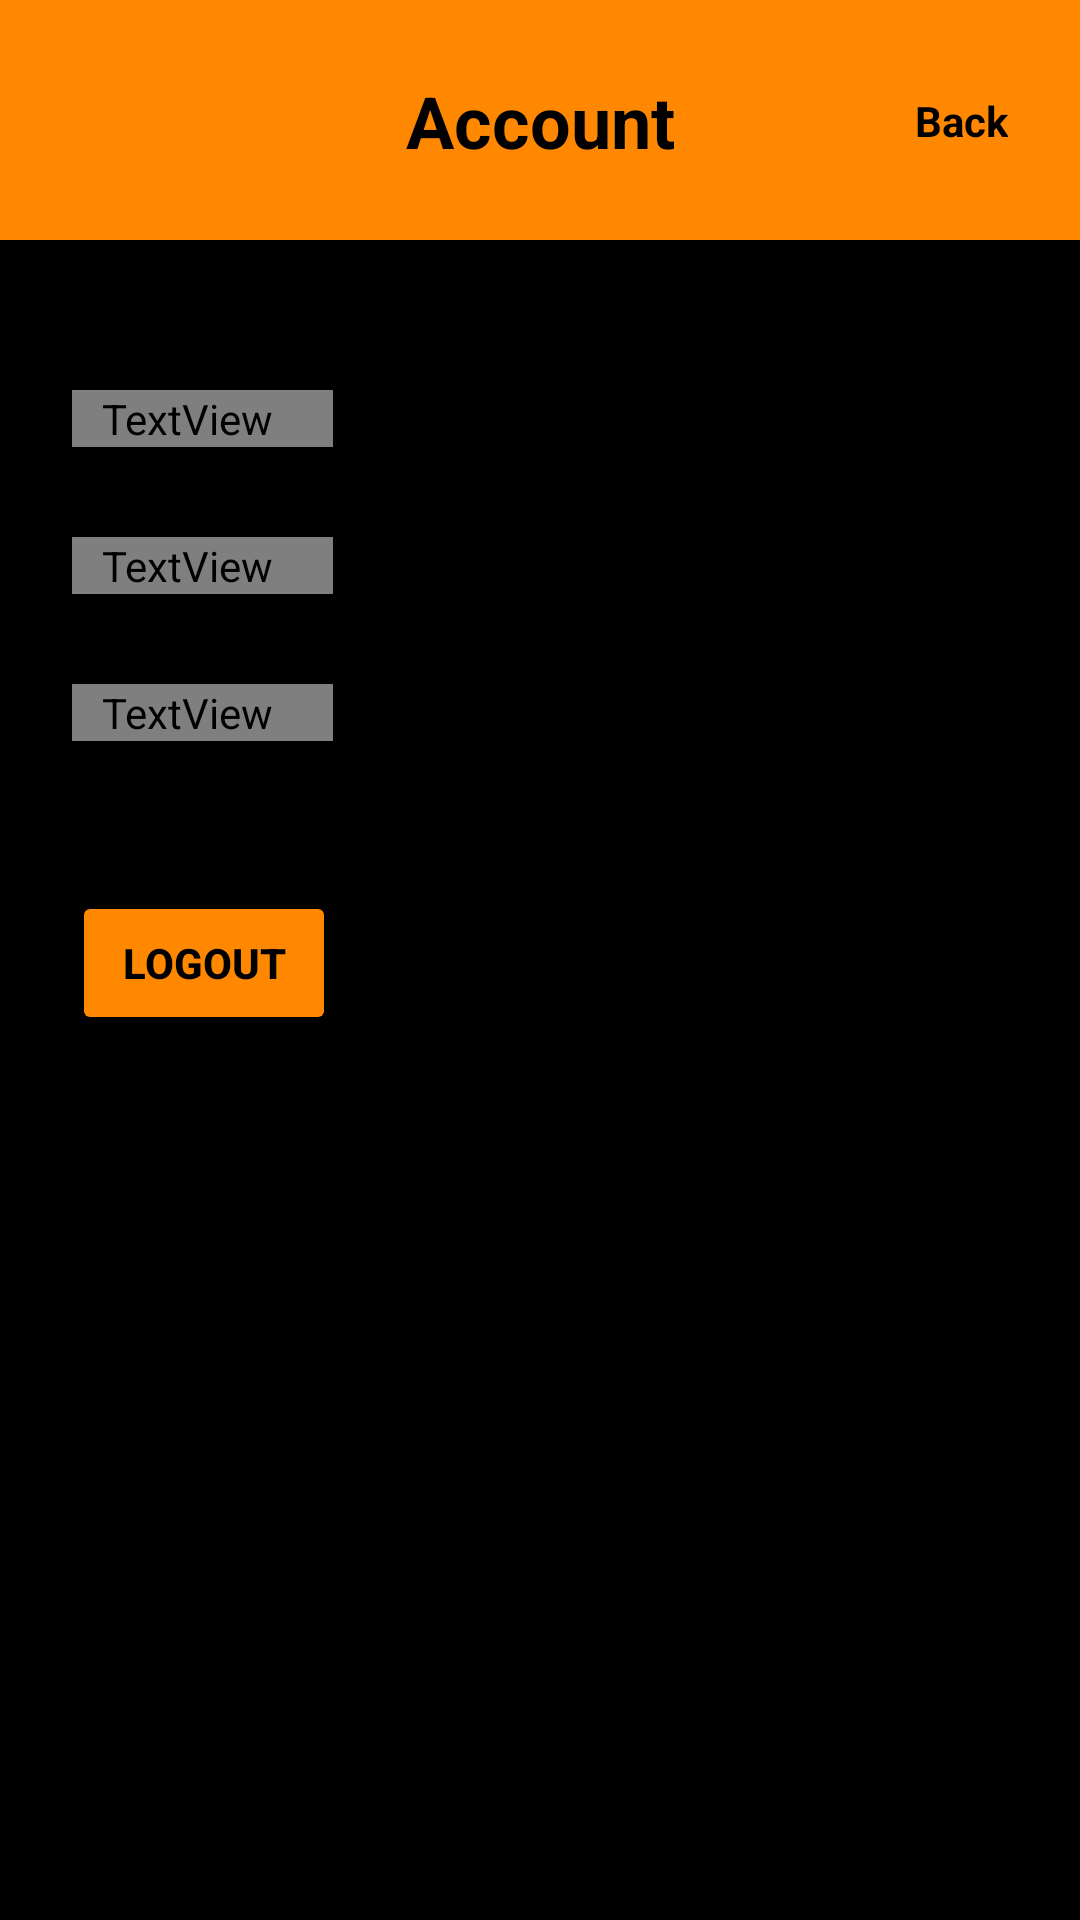

This screen was rendered from an Android layout file. Write that file and the resources it references.
<!-- AndroidManifest.xml: application theme Theme.Mumskitchenapp -->
<!-- res/layout/activity_account.xml -->
<?xml version="1.0" encoding="utf-8"?>
<androidx.constraintlayout.widget.ConstraintLayout xmlns:android="http://schemas.android.com/apk/res/android"
    xmlns:app="http://schemas.android.com/apk/res-auto"
    xmlns:tools="http://schemas.android.com/tools"
    android:layout_width="match_parent"
    android:layout_height="match_parent"
    tools:context=".AccountActivity"
    android:background="@mipmap/bg">

    <androidx.constraintlayout.widget.ConstraintLayout
        android:id="@+id/constraintLayout2"
        android:layout_width="0dp"
        android:layout_height="80dp"
        android:background="@drawable/account_bg"
        app:layout_constraintEnd_toEndOf="parent"
        app:layout_constraintStart_toStartOf="parent"
        app:layout_constraintTop_toTopOf="parent">

        <TextView
            android:id="@+id/textView"
            android:layout_width="wrap_content"
            android:layout_height="wrap_content"
            android:text="Account"
            android:textColor="@color/black"
            android:textSize="24sp"
            android:textStyle="bold"
            app:layout_constraintBottom_toBottomOf="parent"
            app:layout_constraintEnd_toEndOf="parent"
            app:layout_constraintStart_toStartOf="parent"
            app:layout_constraintTop_toTopOf="parent" />

        <TextView
            android:id="@+id/textViewBack"
            android:layout_width="wrap_content"
            android:layout_height="wrap_content"
            android:layout_marginEnd="24dp"
            android:drawableTop="@drawable/ic_back_arrow"
            android:text="Back"
            android:textColor="@color/black"
            android:textSize="14sp"
            android:textStyle="bold"
            app:layout_constraintBottom_toBottomOf="parent"
            app:layout_constraintEnd_toEndOf="parent"
            app:layout_constraintTop_toTopOf="parent" />

        <TextView
            android:id="@+id/textViewName"
            android:layout_width="wrap_content"
            android:layout_height="wrap_content"
            android:layout_marginStart="20dp"
            android:textColor="@color/black"
            android:textSize="20sp"
            android:textStyle="bold"
            app:layout_constraintBottom_toBottomOf="parent"
            app:layout_constraintStart_toStartOf="parent" />
    </androidx.constraintlayout.widget.ConstraintLayout>

    <TextView
        android:id="@+id/textView6"
        android:layout_width="wrap_content"
        android:layout_height="wrap_content"
        android:layout_marginStart="24dp"
        android:layout_marginTop="50dp"
        android:drawableLeft="@drawable/ic_orders"
        android:paddingLeft="10dp"
        android:paddingRight="20dp"
        android:text="  Orders"
        android:textColor="@color/ic_launcher_background"
        android:textSize="20sp"
        app:layout_constraintStart_toStartOf="parent"
        app:layout_constraintTop_toBottomOf="@+id/constraintLayout2" />

    <TextView
        android:id="@+id/textView7"
        android:layout_width="wrap_content"
        android:layout_height="wrap_content"
        android:layout_marginTop="30dp"
        android:drawableLeft="@drawable/ic_vouchers"
        android:paddingLeft="10dp"
        android:paddingRight="20dp"
        android:text="   Vouchers"
        android:textColor="@color/ic_launcher_background"
        android:textSize="20sp"
        app:layout_constraintStart_toStartOf="@+id/textView6"
        app:layout_constraintTop_toBottomOf="@+id/textView6" />

    <TextView
        android:id="@+id/textView8"
        android:layout_width="wrap_content"
        android:layout_height="wrap_content"
        android:layout_marginTop="30dp"
        android:drawableLeft="@drawable/ic_address"
        android:paddingLeft="10dp"
        android:paddingRight="20dp"
        android:text="   Address"
        android:textColor="@color/ic_launcher_background"
        android:textSize="20sp"
        app:layout_constraintStart_toStartOf="@+id/textView7"
        app:layout_constraintTop_toBottomOf="@+id/textView7" />

    <Button
        android:id="@+id/button"
        android:layout_width="wrap_content"
        android:layout_height="wrap_content"
        android:layout_marginTop="50dp"
        android:backgroundTint="@android:color/holo_orange_dark"
        android:text="Logout"
        android:textColor="@color/black"
        android:textStyle="bold"
        app:layout_constraintStart_toStartOf="@+id/textView8"
        app:layout_constraintTop_toBottomOf="@+id/textView8" />
</androidx.constraintlayout.widget.ConstraintLayout>
<!-- resources referenced by this layout -->
<resources>
  <color name="black">#FF000000</color>
  <!-- drawable account_bg (drawable) -->
  <?xml version="1.0" encoding="utf-8"?>
  <shape xmlns:android="http://schemas.android.com/apk/res/android">
      <solid android:color="@android:color/holo_orange_dark"/>
  
  </shape>
  <!-- drawable ic_address (drawable) -->
  <vector android:height="20dp" android:tint="#FDFDFE"
      android:viewportHeight="24" android:viewportWidth="24"
      android:width="20dp" xmlns:android="http://schemas.android.com/apk/res/android">
      <path android:fillColor="@android:color/white" android:pathData="M20,8h-3L17,4L3,4c-1.1,0 -2,0.9 -2,2v11h2c0,1.66 1.34,3 3,3s3,-1.34 3,-3h6c0,1.66 1.34,3 3,3s3,-1.34 3,-3h2v-5l-3,-4zM6,18.5c-0.83,0 -1.5,-0.67 -1.5,-1.5s0.67,-1.5 1.5,-1.5 1.5,0.67 1.5,1.5 -0.67,1.5 -1.5,1.5zM19.5,9.5l1.96,2.5L17,12L17,9.5h2.5zM18,18.5c-0.83,0 -1.5,-0.67 -1.5,-1.5s0.67,-1.5 1.5,-1.5 1.5,0.67 1.5,1.5 -0.67,1.5 -1.5,1.5z"/>
  </vector>
  <!-- drawable ic_orders (drawable) -->
  <vector android:height="20dp" android:tint="#FDFDFE"
      android:viewportHeight="24" android:viewportWidth="24"
      android:width="20dp" xmlns:android="http://schemas.android.com/apk/res/android">
      <path android:fillColor="@android:color/white" android:pathData="M19,3H4.99C3.89,3 3,3.9 3,5l0.01,14c0,1.1 0.89,2 1.99,2h10l6,-6V5C21,3.9 20.1,3 19,3zM7,8h10v2H7V8zM12,14H7v-2h5V14zM14,19.5V14h5.5L14,19.5z"/>
  </vector>
  <!-- drawable ic_vouchers (drawable) -->
  <vector android:height="20dp" android:tint="#FDFDFE"
      android:viewportHeight="24" android:viewportWidth="24"
      android:width="20dp" xmlns:android="http://schemas.android.com/apk/res/android">
      <path android:fillColor="@android:color/white" android:pathData="M20,6h-2.18c0.11,-0.31 0.18,-0.65 0.18,-1 0,-1.66 -1.34,-3 -3,-3 -1.05,0 -1.96,0.54 -2.5,1.35l-0.5,0.67 -0.5,-0.68C10.96,2.54 10.05,2 9,2 7.34,2 6,3.34 6,5c0,0.35 0.07,0.69 0.18,1L4,6c-1.11,0 -1.99,0.89 -1.99,2L2,19c0,1.11 0.89,2 2,2h16c1.11,0 2,-0.89 2,-2L22,8c0,-1.11 -0.89,-2 -2,-2zM15,4c0.55,0 1,0.45 1,1s-0.45,1 -1,1 -1,-0.45 -1,-1 0.45,-1 1,-1zM9,4c0.55,0 1,0.45 1,1s-0.45,1 -1,1 -1,-0.45 -1,-1 0.45,-1 1,-1zM20,19L4,19v-2h16v2zM20,14L4,14L4,8h5.08L7,10.83 8.62,12 11,8.76l1,-1.36 1,1.36L15.38,12 17,10.83 14.92,8L20,8v6z"/>
  </vector>
  <!-- mipmap bg: png bitmap (mipmap-xxxhdpi, 3897 bytes) -->
  <style name="Theme.Mumskitchenapp" parent="Theme.MaterialComponents.DayNight.NoActionBar">
          
          <item name="colorPrimary">@color/white</item>
          <item name="colorPrimaryVariant">@android:color/holo_orange_dark</item>
          <item name="colorOnPrimary">@color/white</item>
          
          <item name="colorSecondary">@color/white</item>
          <item name="colorSecondaryVariant">@color/white</item>
          <item name="colorOnSecondary">@color/black</item>
          
          <item name="android:statusBarColor" tools:targetApi="l">?attr/colorPrimaryVariant</item>
          
      </style>
  <color name="white">#FFFFFFFF</color>
</resources>
